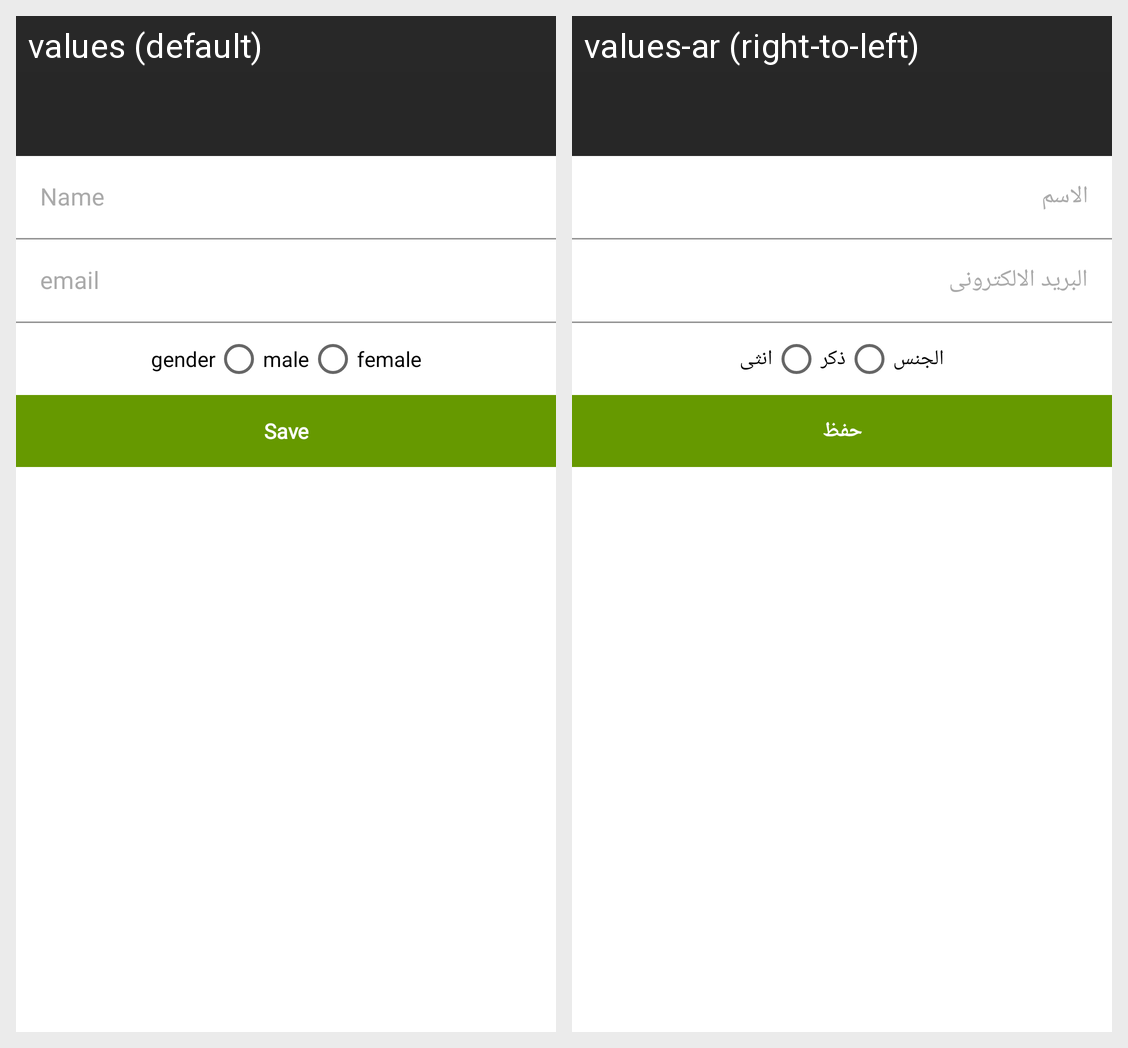

Translations of the strings shown on this Android screen, per locale in the grid:
Android screen res/layout/edit_profile_info_fragment.xml rendered under 2 locales, left to right: values (default), values-ar (right-to-left). Device: Nexus 5 (rendered at 1080×1920; each locale shown at half size, 540×960, under a caption strip naming it); theme Theme.Eyjar.
Strings drawn on this screen, with the default value and each locale's value (text and hints the layout hard-codes, and strings that could not be matched under every locale, appear in the picture but are not listed):

name
  values: Name
  values-ar: الاسم

email
  values: email
  values-ar: البريد الالكترونى

gender
  values: gender
  values-ar: الجنس

male
  values: male
  values-ar: ذكر

female
  values: female
  values-ar: انثى

save
  values: Save
  values-ar: حفظ
